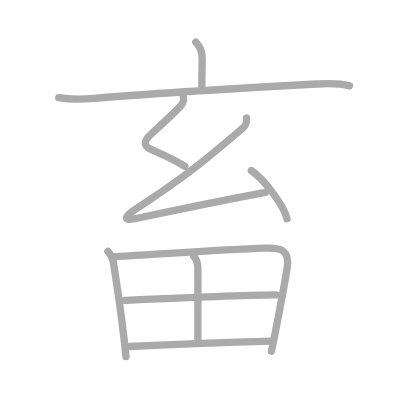
t = 0.00 s
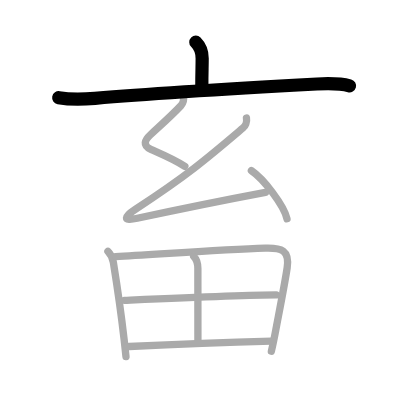
t = 2.00 s
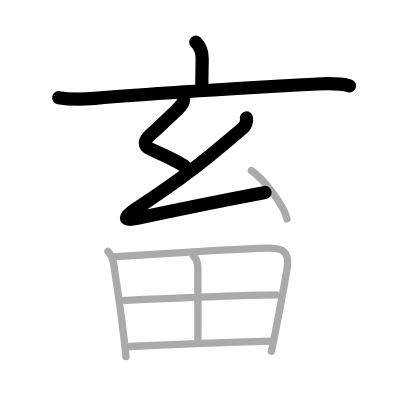
t = 4.00 s
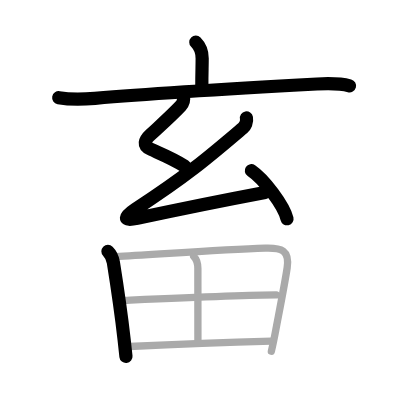
t = 6.00 s
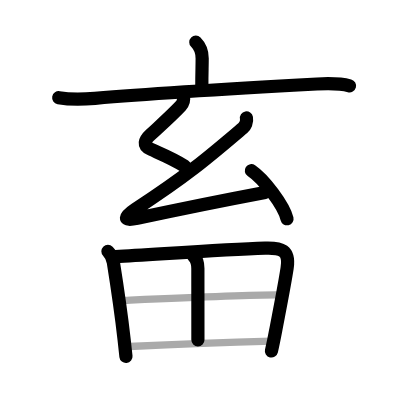
t = 8.00 s
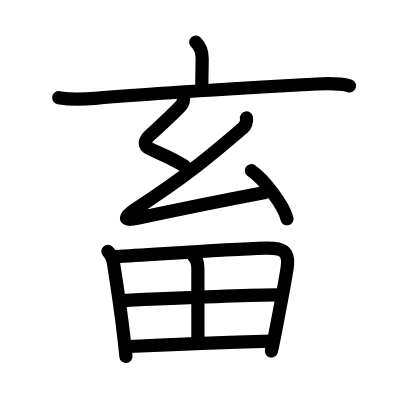
t = 10.00 s

The animated SVG that drew these frames (rendered in a browser with its animation timeline set to each time). Animation: 10 SMIL elements (animate=10); one cycle of 10.00 s.

<?xml version="1.0" standalone="no"?>
<!DOCTYPE svg PUBLIC "-//W3C//DTD SVG 1.1//EN"   "http://www.w3.org/Graphics/SVG/1.1/DTD/svg11.dtd">
<svg width="400px" height="400px"  version="1.1" xmlns="http://www.w3.org/2000/svg">
  <defs>
    <marker id="Triangle" viewBox="0 0 10 10" refX="0" refY="5" markerUnits="strokeWidth" markerWidth="3" style="stroke-opacity:0%;fill:#aaaaaa;" markerHeight="2" orient="auto">
      <path d="M 0 0 L 10 5 L 0 10 z" />
    </marker>
    
    <marker id="Arrow" viewBox="0 0 10 10" refX="5" refY="5" markerUnits="strokeWidth" markerWidth="1.8" style="stroke-opacity:0%;fill:#770000;" markerHeight="2" orient="auto">
      <path d="M 0 4 L 6 4 L 4 1 L 10 5 L 4 9 L 6 6 L 0 6 z" />
        <circle cx="5" cy="5" r="5" />
      </marker>
    
    <marker id="TriangleRed" viewBox="0 0 10 10" refX="0" refY="5" markerUnits="strokeWidth" markerWidth="3" style="stroke-opacity:0%;fill:#CC0000;" markerHeight="2" orient="auto">
      <path d="M 0 0 L 10 5 L 0 10 z" />
    </marker>
    
    <marker id="ArrowRed" viewBox="0 0 10 10" refX="5" refY="5" markerUnits="strokeWidth" markerWidth="1.8" style="stroke-opacity:0%;fill:#CC0000;" markerHeight="2" orient="auto">
      <path d="M 0 4 L 6 4 L 4 1 L 10 5 L 4 9 L 6 6 L 0 6 z" />
        <circle cx="5" cy="5" r="5" />
      </marker>
    
  </defs>
  
  <path style="fill:#ffffff; fill-opacity:100%; fill-rule:evenodd; stroke-width:0;" d="M 0 0 L 400px 0 L 400px 400px L 0 400px L 0 0" />

  <g transform="scale(3.6697247706422 3.6697247706422)">
<path style="fill:none; fill-opacity:0%; fill-rule:evenodd; stroke:#aaaaaa; stroke-opacity:100%; stroke-width: 1.5pt; stroke-linejoin:round; stroke-linecap:round;" d="M53.36 11.5c1.13 1.13 1.73 2.25 1.73 4.41c0 2.59-0.09 3.46-0.09 7.59"></path>
<path style="fill:none; fill-opacity:0%; fill-rule:evenodd; stroke:#aaaaaa; stroke-opacity:100%; stroke-width: 1.5pt; stroke-linejoin:round; stroke-linecap:round;" d="M16 26.61c3.5 0.64 6.43 0.49 9.87 0.19c13.69-1.19 44.41-3.03 60.51-3.91c2.99-0.16 6.49-0.14 8.87 0.51"></path>
<path style="fill:none; fill-opacity:0%; fill-rule:evenodd; stroke:#aaaaaa; stroke-opacity:100%; stroke-width: 1.5pt; stroke-linejoin:round; stroke-linecap:round;" d="M49.92 26.12c0.21 0.88 0.08 1.93-0.67 2.73c-2.41 2.56-4.5 4.4-8.22 7.83c-1.64 1.51-2.22 2.99 0.07 4.01c3.78 1.68 6.03 2.56 9.27 4.63"></path>
<path style="fill:none; fill-opacity:0%; fill-rule:evenodd; stroke:#aaaaaa; stroke-opacity:100%; stroke-width: 1.5pt; stroke-linejoin:round; stroke-linecap:round;" d="M67.16 32.15c0.21 1.1-0.34 2.21-0.97 2.75c-9.33 7.92-14.71 12.6-29.32 22.15c-2.99 1.95-3.59 3.32 0.53 2.43c13.77-2.96 21.23-4.48 34.92-7.06"></path>
<path style="fill:none; fill-opacity:0%; fill-rule:evenodd; stroke:#aaaaaa; stroke-opacity:100%; stroke-width: 1.5pt; stroke-linejoin:round; stroke-linecap:round;" d="M68.5 46.5c3.43 2.31 8.85 9.51 9.71 13.12"></path>
<path style="fill:none; fill-opacity:0%; fill-rule:evenodd; stroke:#aaaaaa; stroke-opacity:100%; stroke-width: 1.5pt; stroke-linejoin:round; stroke-linecap:round;" d="M29.41 68.48c0.87 0.87 1.27 1.76 1.48 3.02c1.24 7.75 2.13 13.95 2.93 20.99c0.18 1.62 0.35 3.19 0.51 4.68"></path>
<path style="fill:none; fill-opacity:0%; fill-rule:evenodd; stroke:#aaaaaa; stroke-opacity:100%; stroke-width: 1.5pt; stroke-linejoin:round; stroke-linecap:round;" d="M31.5 69.93C42.91 69.3 60.66 68 72.25 67.61c4.42-0.15 6.72 0.53 6 5.38c-0.63 4.18-1.78 9.99-3.08 16.83c-0.38 2.01-0.67 3.55-1.22 5.89"></path>
<path style="fill:none; fill-opacity:0%; fill-rule:evenodd; stroke:#aaaaaa; stroke-opacity:100%; stroke-width: 1.5pt; stroke-linejoin:round; stroke-linecap:round;" d="M52.78 69.84c0.81 0.81 1.14 1.78 1.14 3.31c0 6.75 0.01 14.1 0.01 19.53"></path>
<path style="fill:none; fill-opacity:0%; fill-rule:evenodd; stroke:#aaaaaa; stroke-opacity:100%; stroke-width: 1.5pt; stroke-linejoin:round; stroke-linecap:round;" d="M33.95 81.84C44.5 81.38 67 80.38 75.27 80.36"></path>
<path style="fill:none; fill-opacity:0%; fill-rule:evenodd; stroke:#aaaaaa; stroke-opacity:100%; stroke-width: 1.5pt; stroke-linejoin:round; stroke-linecap:round;" d="M35.19 94.42c10.93-0.54 26.88-1.17 38.76-1.47"></path>

<path style="fill:none; fill-opacity:0%; fill-rule:evenodd; stroke:#000000; stroke-opacity:100%; stroke-width: 2.7pt; stroke-linejoin:round; stroke-linecap:round;" d="M53.36 11.5c1.13 1.13 1.73 2.25 1.73 4.41c0 2.59-0.09 3.46-0.09 7.59" pathLength="100" stroke-dashoffset="100" stroke-dasharray="100 105"><animate id="dashAnim1" attributeName="stroke-dashoffset" from="100" to="0" dur="1s" calcMode="linear" fill="freeze"/></path>
<path style="fill:none; fill-opacity:0%; fill-rule:evenodd; stroke:#000000; stroke-opacity:100%; stroke-width: 2.7pt; stroke-linejoin:round; stroke-linecap:round;" d="M16 26.61c3.5 0.64 6.43 0.49 9.87 0.19c13.69-1.19 44.41-3.03 60.51-3.91c2.99-0.16 6.49-0.14 8.87 0.51" pathLength="100" stroke-dashoffset="100" stroke-dasharray="100 105"><animate id="dashAnim2" attributeName="stroke-dashoffset" from="100" to="0" dur="1s" calcMode="linear" begin="dashAnim1.end" fill="freeze"/></path>
<path style="fill:none; fill-opacity:0%; fill-rule:evenodd; stroke:#000000; stroke-opacity:100%; stroke-width: 2.7pt; stroke-linejoin:round; stroke-linecap:round;" d="M49.92 26.12c0.21 0.88 0.08 1.93-0.67 2.73c-2.41 2.56-4.5 4.4-8.22 7.83c-1.64 1.51-2.22 2.99 0.07 4.01c3.78 1.68 6.03 2.56 9.27 4.63" pathLength="100" stroke-dashoffset="100" stroke-dasharray="100 105"><animate id="dashAnim3" attributeName="stroke-dashoffset" from="100" to="0" dur="1s" calcMode="linear" begin="dashAnim2.end" fill="freeze"/></path>
<path style="fill:none; fill-opacity:0%; fill-rule:evenodd; stroke:#000000; stroke-opacity:100%; stroke-width: 2.7pt; stroke-linejoin:round; stroke-linecap:round;" d="M67.16 32.15c0.21 1.1-0.34 2.21-0.97 2.75c-9.33 7.92-14.71 12.6-29.32 22.15c-2.99 1.95-3.59 3.32 0.53 2.43c13.77-2.96 21.23-4.48 34.92-7.06" pathLength="100" stroke-dashoffset="100" stroke-dasharray="100 105"><animate id="dashAnim4" attributeName="stroke-dashoffset" from="100" to="0" dur="1s" calcMode="linear" begin="dashAnim3.end" fill="freeze"/></path>
<path style="fill:none; fill-opacity:0%; fill-rule:evenodd; stroke:#000000; stroke-opacity:100%; stroke-width: 2.7pt; stroke-linejoin:round; stroke-linecap:round;" d="M68.5 46.5c3.43 2.31 8.85 9.51 9.71 13.12" pathLength="100" stroke-dashoffset="100" stroke-dasharray="100 105"><animate id="dashAnim5" attributeName="stroke-dashoffset" from="100" to="0" dur="1s" calcMode="linear" begin="dashAnim4.end" fill="freeze"/></path>
<path style="fill:none; fill-opacity:0%; fill-rule:evenodd; stroke:#000000; stroke-opacity:100%; stroke-width: 2.7pt; stroke-linejoin:round; stroke-linecap:round;" d="M29.41 68.48c0.87 0.87 1.27 1.76 1.48 3.02c1.24 7.75 2.13 13.95 2.93 20.99c0.18 1.62 0.35 3.19 0.51 4.68" pathLength="100" stroke-dashoffset="100" stroke-dasharray="100 105"><animate id="dashAnim6" attributeName="stroke-dashoffset" from="100" to="0" dur="1s" calcMode="linear" begin="dashAnim5.end" fill="freeze"/></path>
<path style="fill:none; fill-opacity:0%; fill-rule:evenodd; stroke:#000000; stroke-opacity:100%; stroke-width: 2.7pt; stroke-linejoin:round; stroke-linecap:round;" d="M31.5 69.93C42.91 69.3 60.66 68 72.25 67.61c4.42-0.15 6.72 0.53 6 5.38c-0.63 4.18-1.78 9.99-3.08 16.83c-0.38 2.01-0.67 3.55-1.22 5.89" pathLength="100" stroke-dashoffset="100" stroke-dasharray="100 105"><animate id="dashAnim7" attributeName="stroke-dashoffset" from="100" to="0" dur="1s" calcMode="linear" begin="dashAnim6.end" fill="freeze"/></path>
<path style="fill:none; fill-opacity:0%; fill-rule:evenodd; stroke:#000000; stroke-opacity:100%; stroke-width: 2.7pt; stroke-linejoin:round; stroke-linecap:round;" d="M52.78 69.84c0.81 0.81 1.14 1.78 1.14 3.31c0 6.75 0.01 14.1 0.01 19.53" pathLength="100" stroke-dashoffset="100" stroke-dasharray="100 105"><animate id="dashAnim8" attributeName="stroke-dashoffset" from="100" to="0" dur="1s" calcMode="linear" begin="dashAnim7.end" fill="freeze"/></path>
<path style="fill:none; fill-opacity:0%; fill-rule:evenodd; stroke:#000000; stroke-opacity:100%; stroke-width: 2.7pt; stroke-linejoin:round; stroke-linecap:round;" d="M33.95 81.84C44.5 81.38 67 80.38 75.27 80.36" pathLength="100" stroke-dashoffset="100" stroke-dasharray="100 105"><animate id="dashAnim9" attributeName="stroke-dashoffset" from="100" to="0" dur="1s" calcMode="linear" begin="dashAnim8.end" fill="freeze"/></path>
<path style="fill:none; fill-opacity:0%; fill-rule:evenodd; stroke:#000000; stroke-opacity:100%; stroke-width: 2.7pt; stroke-linejoin:round; stroke-linecap:round;" d="M35.19 94.42c10.93-0.54 26.88-1.17 38.76-1.47" pathLength="100" stroke-dashoffset="100" stroke-dasharray="100 105"><animate id="dashAnim10" attributeName="stroke-dashoffset" from="100" to="0" dur="1s" calcMode="linear" begin="dashAnim9.end" fill="freeze"/></path>

</g>

</svg>  
          
